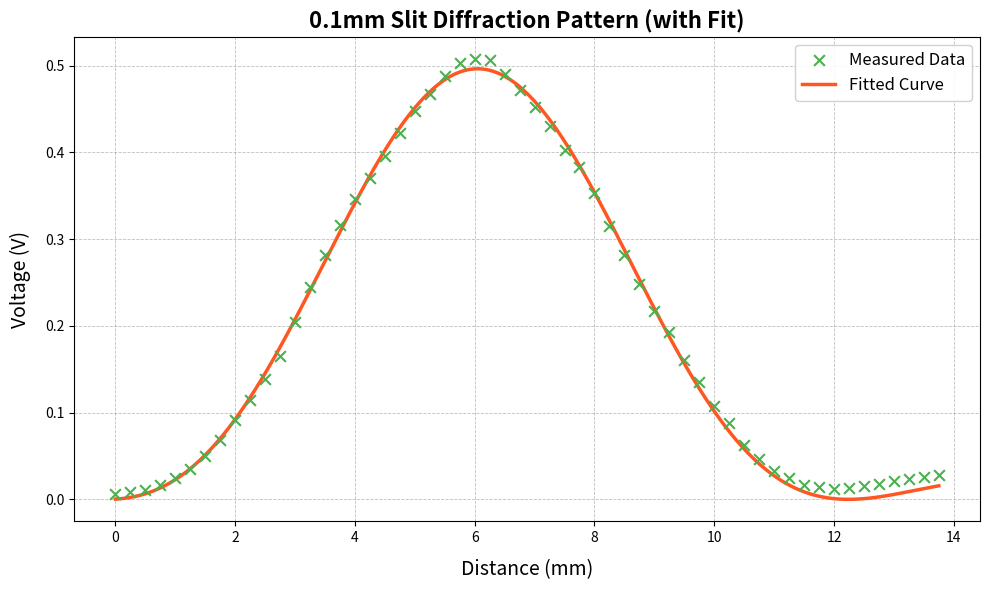
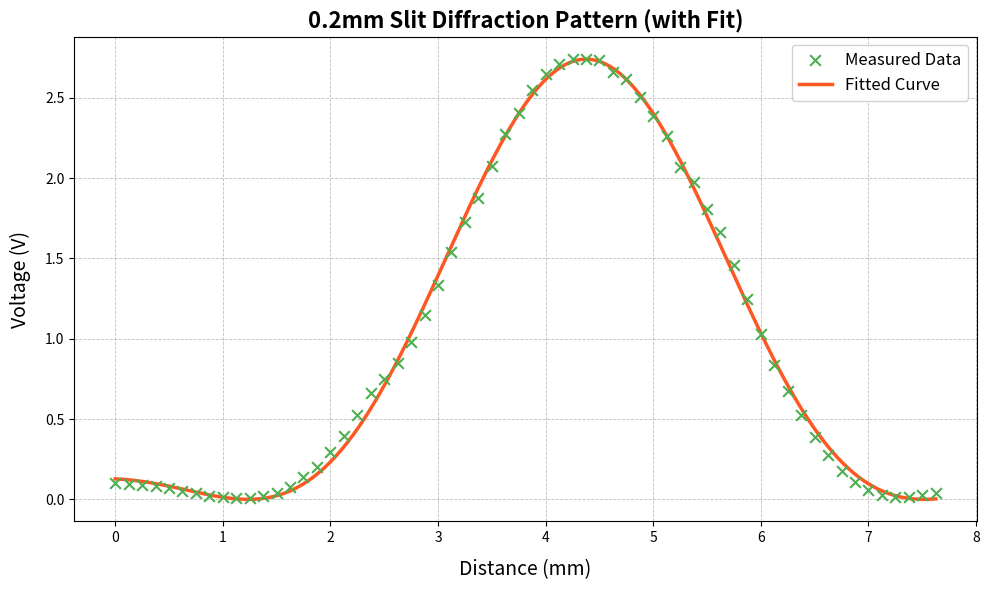
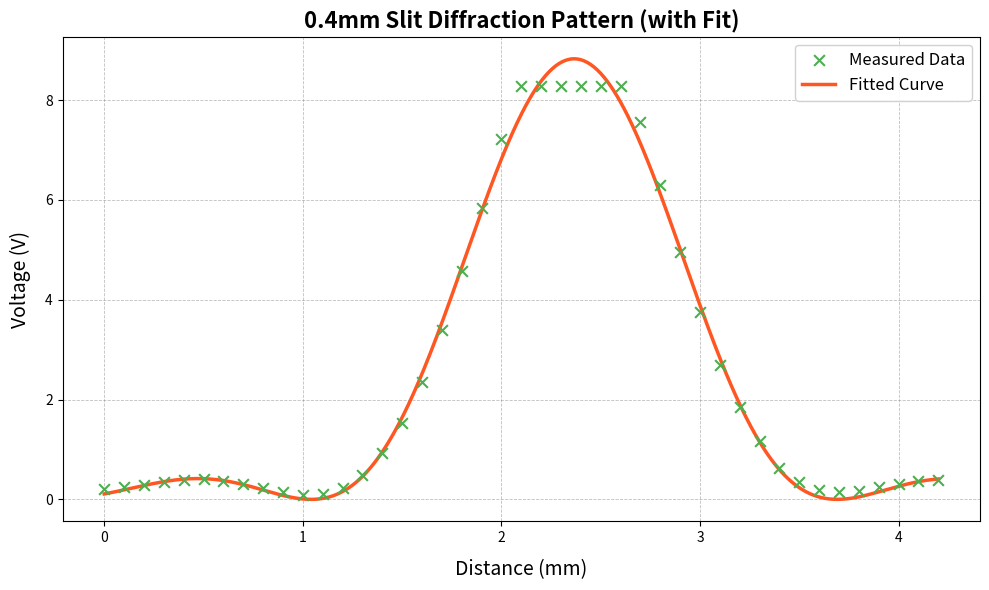

These figures' Python source, in order:
# -*- coding: utf-8 -*-
"""
Created on Mon Mar 31 19:19:58 2025

[redacted]
"""

import numpy as np
import matplotlib.pyplot as plt
from scipy.optimize import curve_fit

# Define the single-slit diffraction pattern function
def single_slit(x, I0, a, x0):
    beta = np.pi * a * (x - x0)
    return I0 * (np.sinc(beta / np.pi)**2)

# Function to perform fitting, calculate minima, and plot results
def process_and_plot_slit_data(distance, voltage, slit_width_label):
    # Fit the data
    popt, pcov = curve_fit(single_slit, distance, voltage, p0=[1.0, 0.1, 6])
    
    # Extract the fitted parameters and their errors
    I0, a, x0 = popt
    I0_err, a_err, x0_err = np.sqrt(np.diag(pcov))
    
    # Print the fitted parameters and their uncertainties
    print(f"Fitted parameters for {slit_width_label} slit:")
    print(f"I0 = {I0:.2f} ± {I0_err:.2f}")
    print(f"a = {a:.4f} ± {a_err:.4f} mm⁻¹")
    print(f"x0 = {x0:.2f} ± {x0_err:.2f} mm")
    
    # Calculate minima positions
    right_minima = x0 + 1 / a
    left_minima = x0 - 1 / a
    
    # Compute distances to minima
    distance_to_right_minima = abs(right_minima - x0)
    distance_to_left_minima = abs(left_minima - x0)
    average_distance = (distance_to_right_minima + distance_to_left_minima) / 2
    
    # Propagate error for average distance
    propagated_error = (1 / 2) * np.sqrt(
        a_err**2 * (1 / a**2)**2 + 2 * x0_err**2
    )
    
    # Print the results
    print(f"Central Maximum Position: x₀ = {x0:.2f} mm")
    print(f"Right Minima Position: x = {right_minima:.2f} mm")
    print(f"Left Minima Position: x = {left_minima:.2f} mm")
    print(f"Distance to Right Minima: {distance_to_right_minima:.2f} mm")
    print(f"Distance to Left Minima: {distance_to_left_minima:.2f} mm")
    print(f"Average Distance to Minima: {average_distance:.2f} ± {propagated_error:.2f} mm")
    
    # Generate the fitted curve
    x_fit = np.linspace(min(distance), max(distance), 500)
    y_fit = single_slit(x_fit, *popt)
    
    # Plot the measured data and fitted curve
    plt.figure(figsize=(10, 6))
    plt.scatter(distance, voltage, color="#4caf50", label="Measured Data", s=60, edgecolors="black", zorder=3, marker='x')
    plt.plot(x_fit, y_fit, color="#ff5722", linewidth=2.5, label="Fitted Curve", zorder=2)
    plt.xlabel("Distance (mm)", fontsize=14, labelpad=10)
    plt.ylabel("Voltage (V)", fontsize=14, labelpad=10)
    plt.title(f"{slit_width_label} Slit Diffraction Pattern (with Fit)", fontsize=16, weight="bold")
    plt.grid(color="gray", linestyle="--", linewidth=0.6, alpha=0.5)
    plt.legend(fontsize=12, loc="upper right", frameon=True, facecolor="white", framealpha=0.9)
    plt.tight_layout()
    plt.show()

#Running the function through the obtained data
distance_01mm = np.array([0, 0.25, 0.5, 0.75, 1, 1.25, 1.5, 1.75, 2, 2.25, 2.5, 2.75, 3, 3.25, 3.5, 3.75, 4, 4.25, 4.5, 4.75, 5, 5.25, 5.5, 5.75, 6, 6.25, 6.5, 6.75, 7, 7.25, 7.5, 7.75, 8, 8.25, 8.5, 8.75, 9, 9.25, 9.5, 9.75, 10, 10.25, 10.5, 10.75, 11, 11.25, 11.5, 11.75, 12, 12.25, 12.5, 12.75, 13, 13.25, 13.5, 13.75])
voltage_01mm = np.array([0.006, 0.008, 0.011, 0.017, 0.025, 0.035, 0.05, 0.068, 0.091, 0.114, 0.139, 0.165, 0.204, 0.245, 0.282, 0.316, 0.346, 0.371, 0.396, 0.422, 0.448, 0.468, 0.488, 0.503, 0.508, 0.507, 0.49, 0.472, 0.452, 0.43, 0.403, 0.383, 0.353, 0.315, 0.282, 0.248, 0.217, 0.193, 0.161, 0.135, 0.108, 0.088, 0.063, 0.046, 0.033, 0.025, 0.017, 0.014, 0.012, 0.013, 0.015, 0.018, 0.021, 0.024, 0.026, 0.028])
process_and_plot_slit_data(distance_01mm, voltage_01mm, "0.1mm")

distance_02mm = np.array([0, 0.125, 0.25, 0.375, 0.5, 0.625, 0.75, 0.875, 1, 1.125, 1.25, 1.375, 1.5, 1.625, 1.75, 1.875, 2, 2.125, 2.25, 2.375, 2.5, 2.625, 2.75, 2.875, 3, 3.125, 3.25, 3.375, 3.5, 3.625, 3.75, 3.875, 4, 4.125, 4.25, 4.375, 4.5, 4.625, 4.75, 4.875, 5, 5.125, 5.25, 5.375, 5.5, 5.625, 5.75, 5.875, 6, 6.125, 6.25, 6.375, 6.5, 6.625, 6.75, 6.875, 7, 7.125, 7.25, 7.375, 7.5, 7.625])
voltage_02mm = np.array([0.039, 0.025, 0.015, 0.013, 0.028, 0.057, 0.108, 0.176, 0.274, 0.387, 0.527, 0.673, 0.839, 1.03, 1.247, 1.458, 1.663, 1.81, 1.973, 2.069, 2.26, 2.385, 2.506, 2.617, 2.663, 2.735, 2.742, 2.738, 2.71, 2.645, 2.545, 2.406, 2.272, 2.072, 1.876, 1.729, 1.542, 1.337, 1.149, 0.98, 0.851, 0.747, 0.66, 0.524, 0.393, 0.294, 0.202, 0.142, 0.077, 0.041, 0.019, 0.007, 0.006, 0.012, 0.024, 0.038, 0.055, 0.068, 0.082, 0.091, 0.097, 0.099][::-1])
process_and_plot_slit_data(distance_02mm, voltage_02mm, "0.2mm")


distance_04mm = np.array([0, 0.1, 0.2, 0.3, 0.4, 0.5, 0.6, 0.7, 0.8, 0.9, 1, 1.1, 1.2, 1.3, 1.4, 1.5, 1.6, 1.7, 1.8, 1.9, 2, 2.1, 2.2, 2.3, 2.4, 2.5, 2.6, 2.7, 2.8, 2.9, 3, 3.1, 3.2, 3.3, 3.4, 3.5, 3.6, 3.7, 3.8, 3.9, 4, 4.1, 4.2])
voltage_04mm = np.array([0.207, 0.238, 0.287, 0.352, 0.397, 0.4, 0.366, 0.304, 0.224, 0.141, 0.093, 0.11, 0.23, 0.494, 0.933, 1.524, 2.347, 3.402, 4.572, 5.835, 7.221, 8.285, 8.285,  8.285, 8.285, 8.285, 8.285, 7.564, 6.309, 4.957, 3.76, 2.69, 1.848, 1.161, 0.632, 0.353, 0.192, 0.144, 0.177, 0.239, 0.312, 0.369, 0.398])
process_and_plot_slit_data(distance_04mm, voltage_04mm, "0.4mm")


